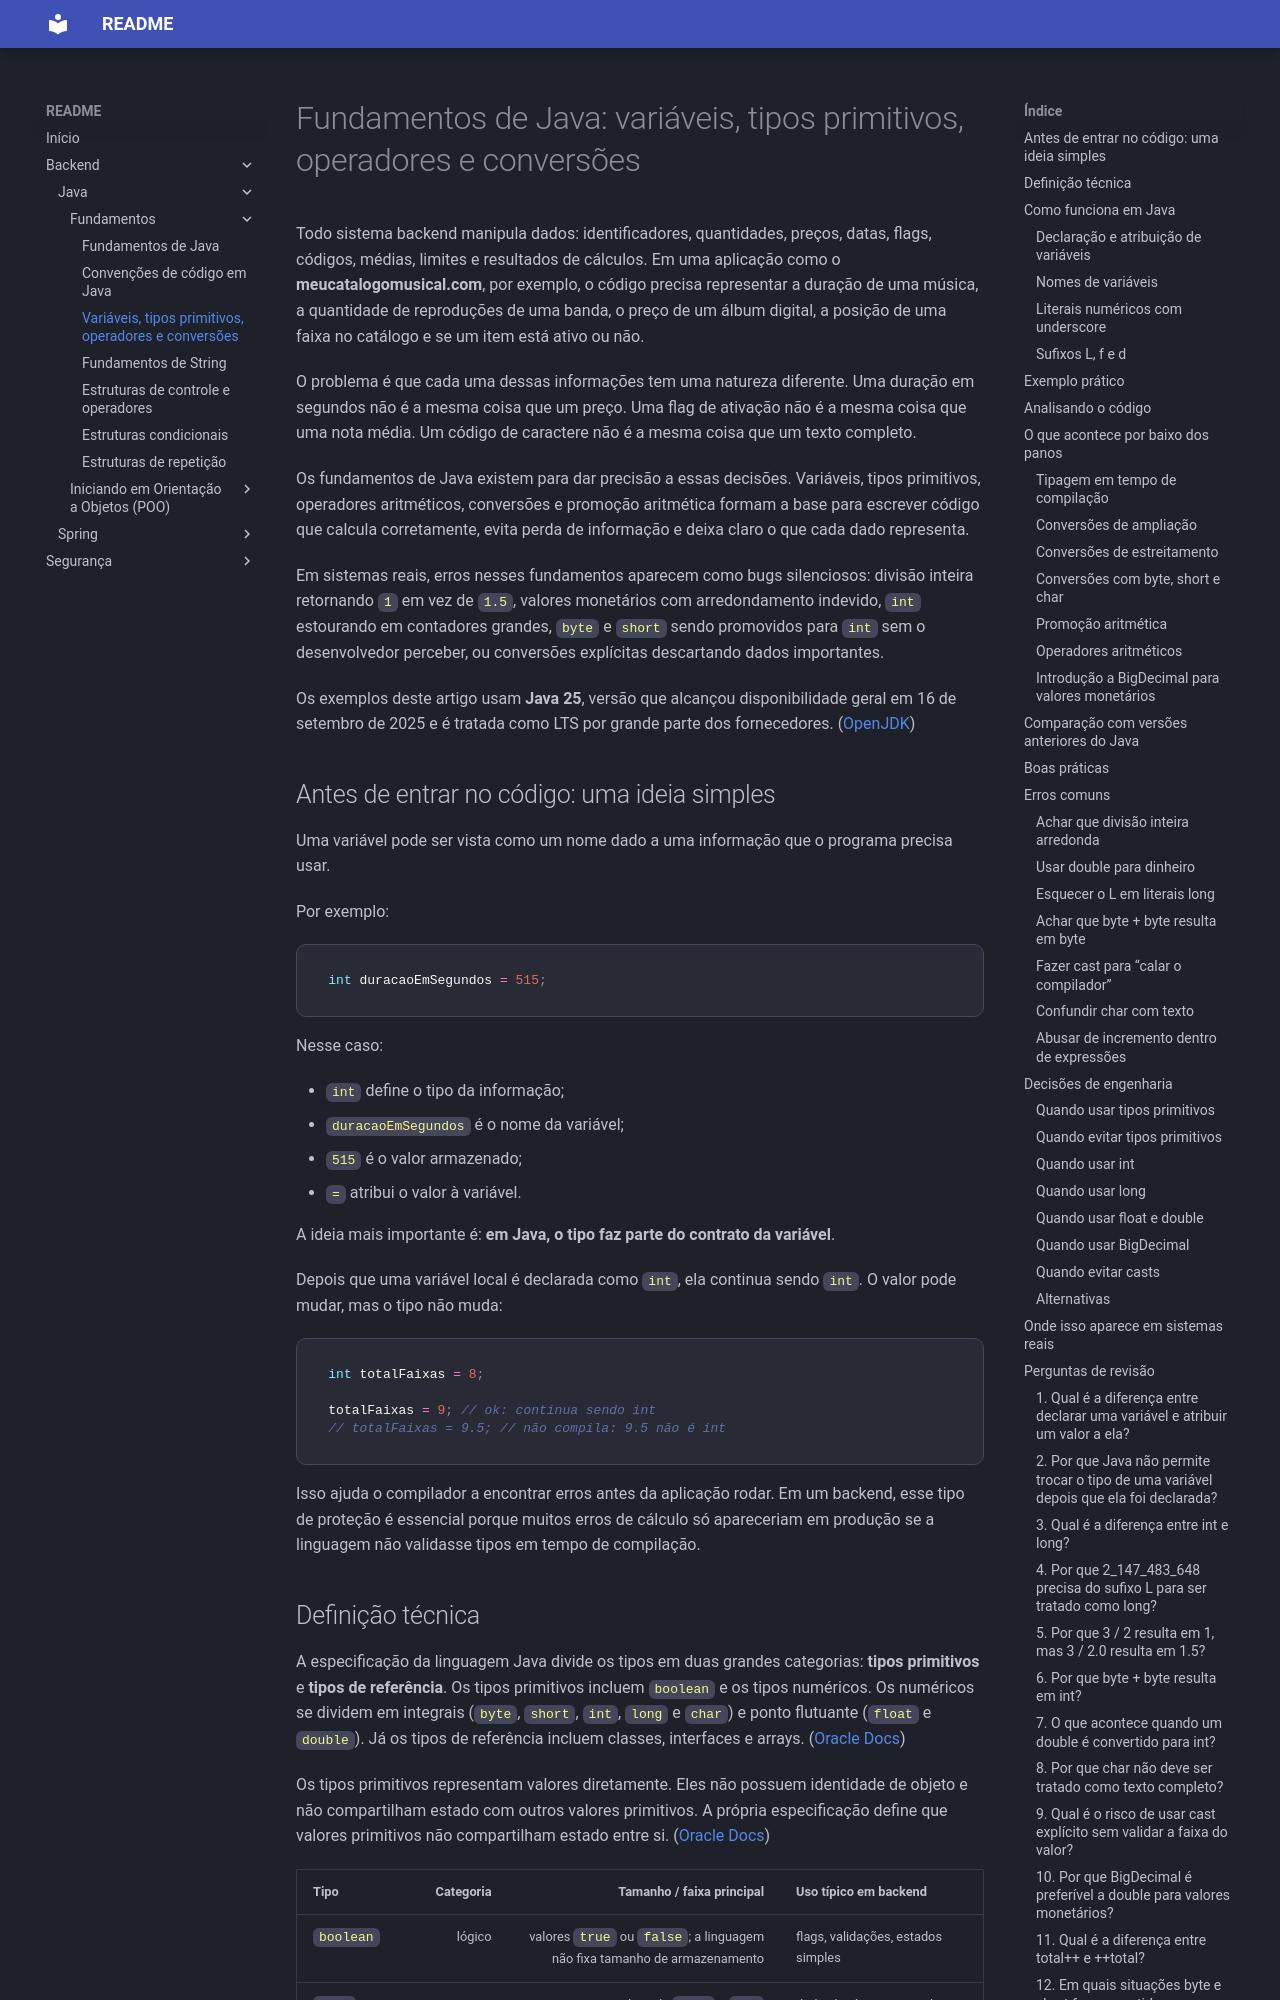

repository: jcleonel/readme · page: backend/java/variaveis-tipos-primitivos-operadores-conversoes/index.html · generator: mkdocs

# Fundamentos de Java: variáveis, tipos primitivos, operadores e conversões

Todo sistema backend manipula dados: identificadores, quantidades, preços, datas, flags, códigos, médias, limites e resultados de cálculos. Em uma aplicação como o **meucatalogomusical.com**, por exemplo, o código precisa representar a duração de uma música, a quantidade de reproduções de uma banda, o preço de um álbum digital, a posição de uma faixa no catálogo e se um item está ativo ou não.

O problema é que cada uma dessas informações tem uma natureza diferente. Uma duração em segundos não é a mesma coisa que um preço. Uma flag de ativação não é a mesma coisa que uma nota média. Um código de caractere não é a mesma coisa que um texto completo.

Os fundamentos de Java existem para dar precisão a essas decisões. Variáveis, tipos primitivos, operadores aritméticos, conversões e promoção aritmética formam a base para escrever código que calcula corretamente, evita perda de informação e deixa claro o que cada dado representa.

Em sistemas reais, erros nesses fundamentos aparecem como bugs silenciosos: divisão inteira retornando `1` em vez de `1.5`, valores monetários com arredondamento indevido, `int` estourando em contadores grandes, `byte` e `short` sendo promovidos para `int` sem o desenvolvedor perceber, ou conversões explícitas descartando dados importantes.

Os exemplos deste artigo usam **Java 25**, versão que alcançou disponibilidade geral em 16 de setembro de 2025 e é tratada como LTS por grande parte dos fornecedores. ([OpenJDK][1])

## Antes de entrar no código: uma ideia simples

Uma variável pode ser vista como um nome dado a uma informação que o programa precisa usar.

Por exemplo:

```java
int duracaoEmSegundos = 515;
```

Nesse caso:

* `int` define o tipo da informação;
* `duracaoEmSegundos` é o nome da variável;
* `515` é o valor armazenado;
* `=` atribui o valor à variável.

A ideia mais importante é: **em Java, o tipo faz parte do contrato da variável**.

Depois que uma variável local é declarada como `int`, ela continua sendo `int`. O valor pode mudar, mas o tipo não muda:

```java
int totalFaixas = 8;

totalFaixas = 9; // ok: continua sendo int
// totalFaixas = 9.5; // não compila: 9.5 não é int
```

Isso ajuda o compilador a encontrar erros antes da aplicação rodar. Em um backend, esse tipo de proteção é essencial porque muitos erros de cálculo só apareceriam em produção se a linguagem não validasse tipos em tempo de compilação.
